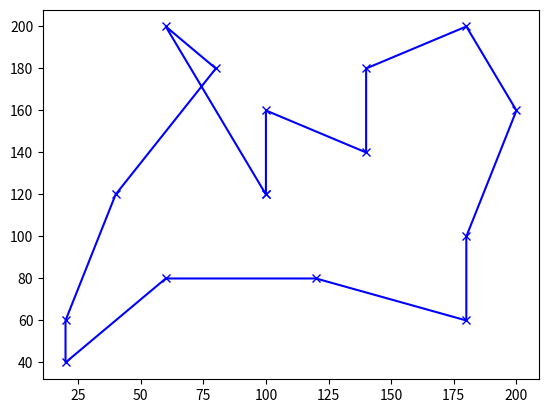

Here is the Python script that generated this plot:
import math
import random
import numpy
import time
import matplotlib.pyplot as plt

#Calculate the acceptance probability
def acceptanceProbability(energy, newEnergy, temperature):
    # If the new solution is better, accept it
    if (newEnergy < energy):
        return 1.0
    
    #If the new solution is worse, calculate an acceptance probability
    return math.exp((energy - newEnergy) / temperature)

def calculateEnergy(tour, cities):
	energy = 0

	for i in range(0, len(tour)):
		cidadeAtual = cities[tour[i]]

		if i+1 < len(tour):
			cidadeProx = cities[tour[i+1]]
		else:
			cidadeProx = cities[0]

		PosAtualX = cidadeAtual[0]
		PosAtualY = cidadeAtual[1]
		PosProxX = cidadeProx[0]
		PosProxY = cidadeProx[1]

		distanciaX = abs(PosAtualX - PosProxX)
		distanciaY = abs(PosAtualY - PosProxY)

		energy = energy + math.sqrt((distanciaX*distanciaX) + (distanciaY*distanciaY))

	return energy
# ========================  Fim das funcoes

# iniciando tempo de codigo
start_time = time.time()

# 15 cidades com pares de numeros aleatorios
# cities = [random.sample(range(100), 2) for x in range(15)];
cities = [[60, 200], [180, 200], [80, 180], [140, 180], [20, 60], [100, 160], [200, 160], [140,140],
[40, 120], [100, 120], [180, 100], [60, 80], [120, 80], [180, 60], [20, 40]]

# 15 numeros que representam 15 ordens de caminhos diferentes
tour = random.sample(range(15),15);

# Teste de distancia inicial para comparacao com GA
# tour = [0, 1, 2, 3, 4, 5, 6, 7, 8, 9, 10, 11, 12, 13, 14]

best = tour

# set initial temp
temp = 10000

# Cooling rate
coolingRate = 0.003;

print("Initial solution distance")
print(str(calculateEnergy(best, cities)))

while temp > 1:
	# Iniciando novo tour
	novoTour = list(tour)

	# Dois numeros aleatorios de 0 a 15
	[tourPos1, tourPos2] = sorted(random.sample(range(15), 2))

	# Dando swap entre as cidades sorteadas (perturbacao da entrada)
	aux = novoTour[tourPos1]
	novoTour[tourPos1] = novoTour[tourPos2]
	novoTour[tourPos2] = aux

	# Capturando energia do sistema, ou seja, distancia entre os pontos
	energiaDoMelhor = calculateEnergy(best, cities)
	energiaAtual = calculateEnergy(tour, cities)
	energiaDoVizinho = calculateEnergy(novoTour, cities)

	# Teste de probabilidade randomica 
	if(acceptanceProbability(energiaAtual, energiaDoVizinho, temp) > random.random()):
		tour = novoTour

	# Teste de melhor solucao
	if(energiaAtual < energiaDoMelhor):
		best = tour

	temp = temp * (1 - coolingRate)

# finalizando tempo de codigo
ending_time = time.time()

print("Final solution distance")
print(str(calculateEnergy(best, cities)))
print("Tempo de algoritmo")
print(ending_time - start_time)
print("Melhor rota final")
for i in range(0, len(best)):
	print("(" + str(cities[best[i]][0]) + "|" + str(cities[best[i]][1]) + ") ")

plt.plot([cities[best[i % 15]][0] for i in range(16)], [cities[best[i % 15]][1] for i in range(16)], 'xb-');
plt.show()